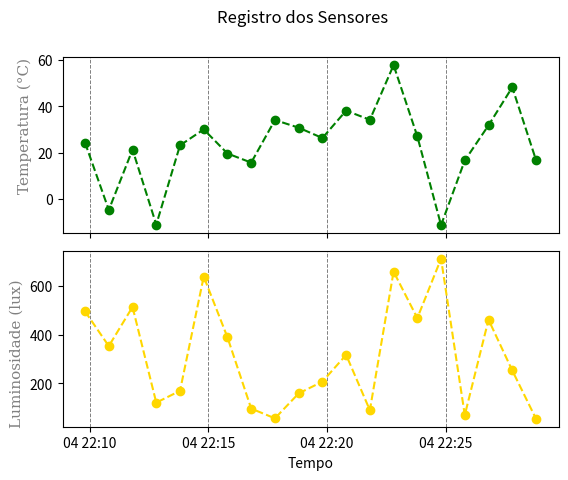
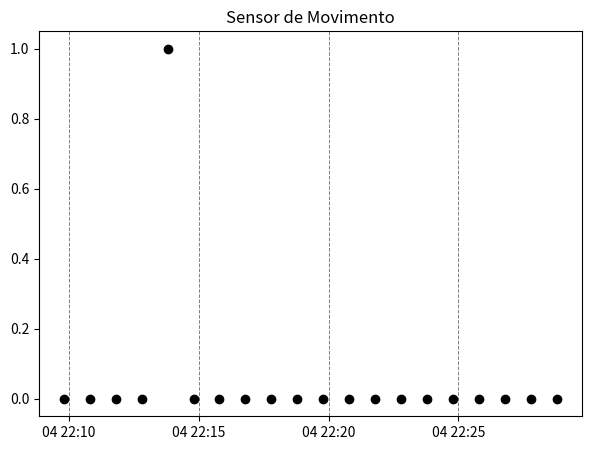

The matplotlib source for these figures, in order:
import numpy as np
from numpy import random
from datetime import datetime
import pandas as pd
import matplotlib.pyplot as plt

amostra = 20

hoje = datetime.now().strftime("%H:%M:%S")
periodo = pd.date_range(start=hoje, periods=amostra, freq='min')

temperatura = np.random.normal(loc=25, scale=20, size=amostra).round(2)
luminosidade = np.random.uniform(low=0, high=1000, size=amostra).round(2)
#0 = sem movimento, 1 = movimento detectado. p=[0.8, 0.2] => 80% das vezes sem movimento, 20% com movimento
movimento = np.random.choice([0, 1], size=amostra, p=[0.8, 0.2])
dt = {
    "registro": periodo,
    "temperatura": temperatura,
    "luminosidade": luminosidade,
    "movimento": movimento
}

data_frame = pd.DataFrame(dt)
pd.DataFrame(data_frame).to_csv(f'registro_{datetime.now().strftime("%d_%m_%y")}', index=False)

limite_temperatura = 55
limite_luminosidade = 900

filtro_alertas = (data_frame['temperatura'] > limite_temperatura) | (data_frame['luminosidade'] > limite_luminosidade)
alertas = data_frame[filtro_alertas]

if not alertas.empty:
    print(f"[ALERTA] Condições Extremas:")
    print(alertas)

titulo = {'family': 'serif', 'size': '13', 'color': 'black'}
label = {'family': 'serif', 'size': '11', 'color': 'gray'}
x = dt["registro"]
t = dt["temperatura"]
l = dt["luminosidade"]
m = dt["movimento"]

fig, axs = plt.subplots(2, 1, sharex=True) 
fig.subplots_adjust(hspace=0.1)
fig.suptitle("Registro dos Sensores")

#Temperatura
axs[0].plot(x, t, 'o--', color='green')
axs[0].set_ylabel('Temperatura (°C)', fontdict = label, loc='top')
axs[0].grid(axis = 'x', color = 'gray', linestyle = '--', linewidth = 0.7)

#Luminosidade
axs[1].plot(x, l, 'o--', color='gold')
axs[1].set_ylabel('Luminosidade (lux)', fontdict = label, loc='bottom')
axs[1].set_xlabel('Tempo')
axs[1].grid(axis = 'x', color = 'gray', linestyle = '--', linewidth = 0.7)

#Movimento
plt.figure(figsize=(7, 5))
plt.title("Sensor de Movimento")

plt.plot(x, m, 'o', color = 'black', linestyle ='')
plt.grid(axis = 'x', color = 'gray', linestyle = '--', linewidth = 0.7)

plt.show()
